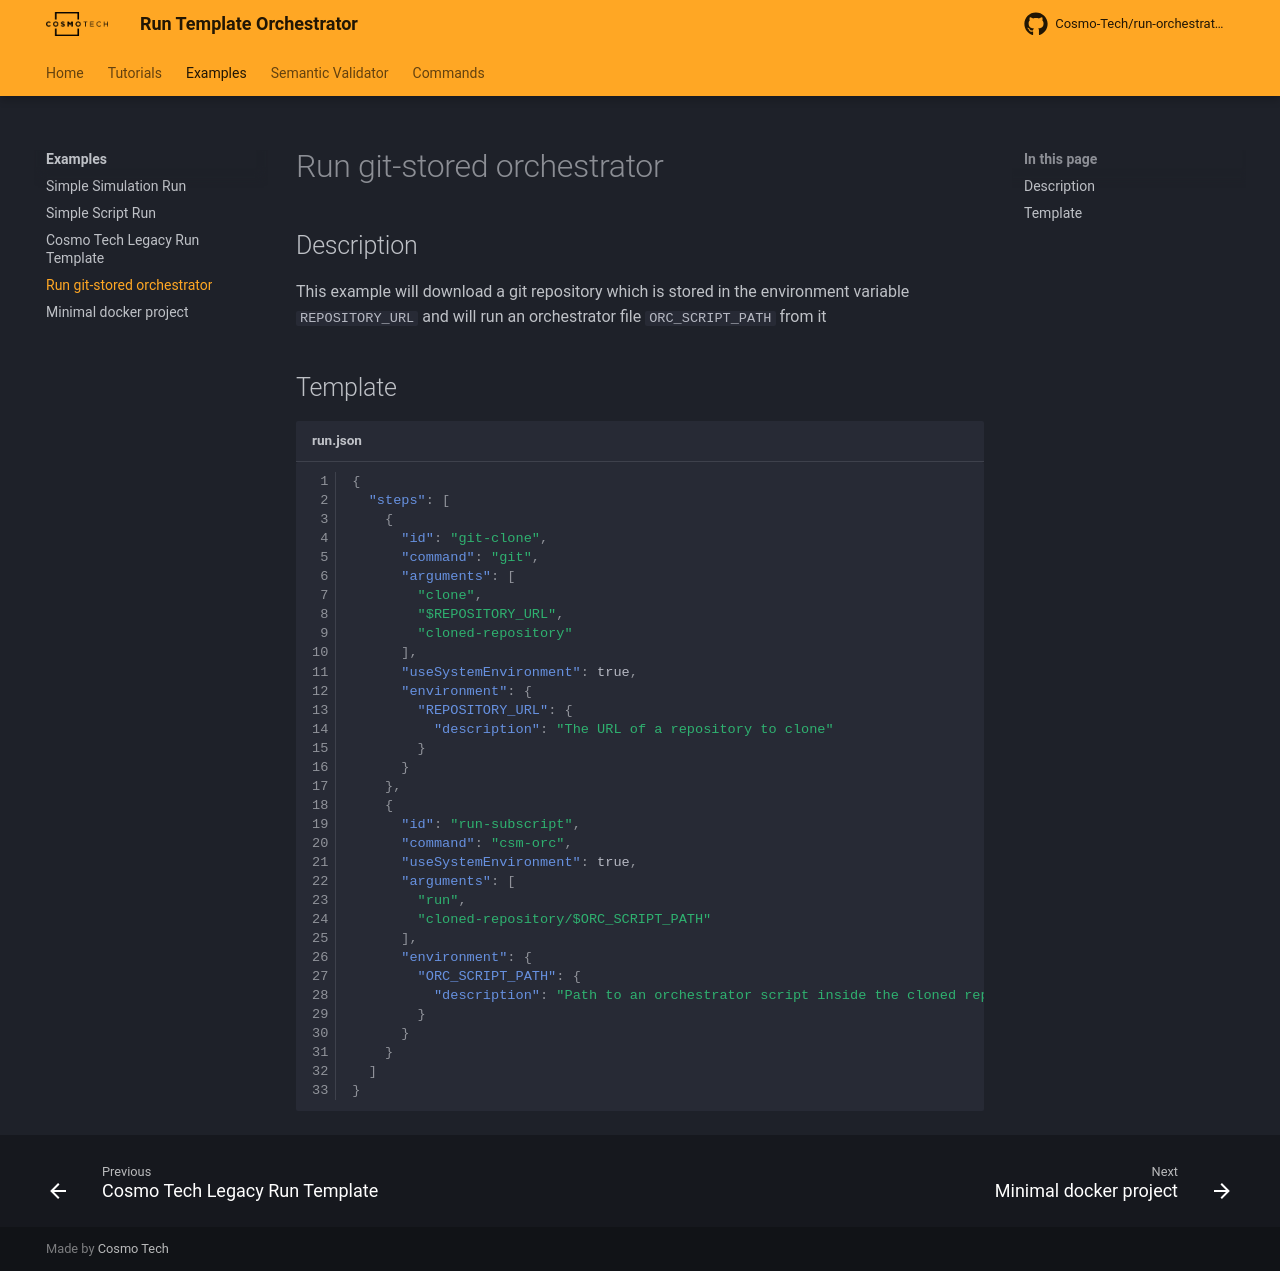

repository: Cosmo-Tech/run-orchestrator · page: 2.1.0/examples/git_run/index.html · generator: mkdocs

---
description: Download a git repository and run a new orchestrator from it
---

# Run git-stored orchestrator

## Description

This example will download a git repository which is stored in the environment variable `REPOSITORY_URL` 
and will run an orchestrator file `ORC_SCRIPT_PATH` from it

## Template

```json title="run.json" linenums="1"
--8<-- "examples/GitRun.json"
```
